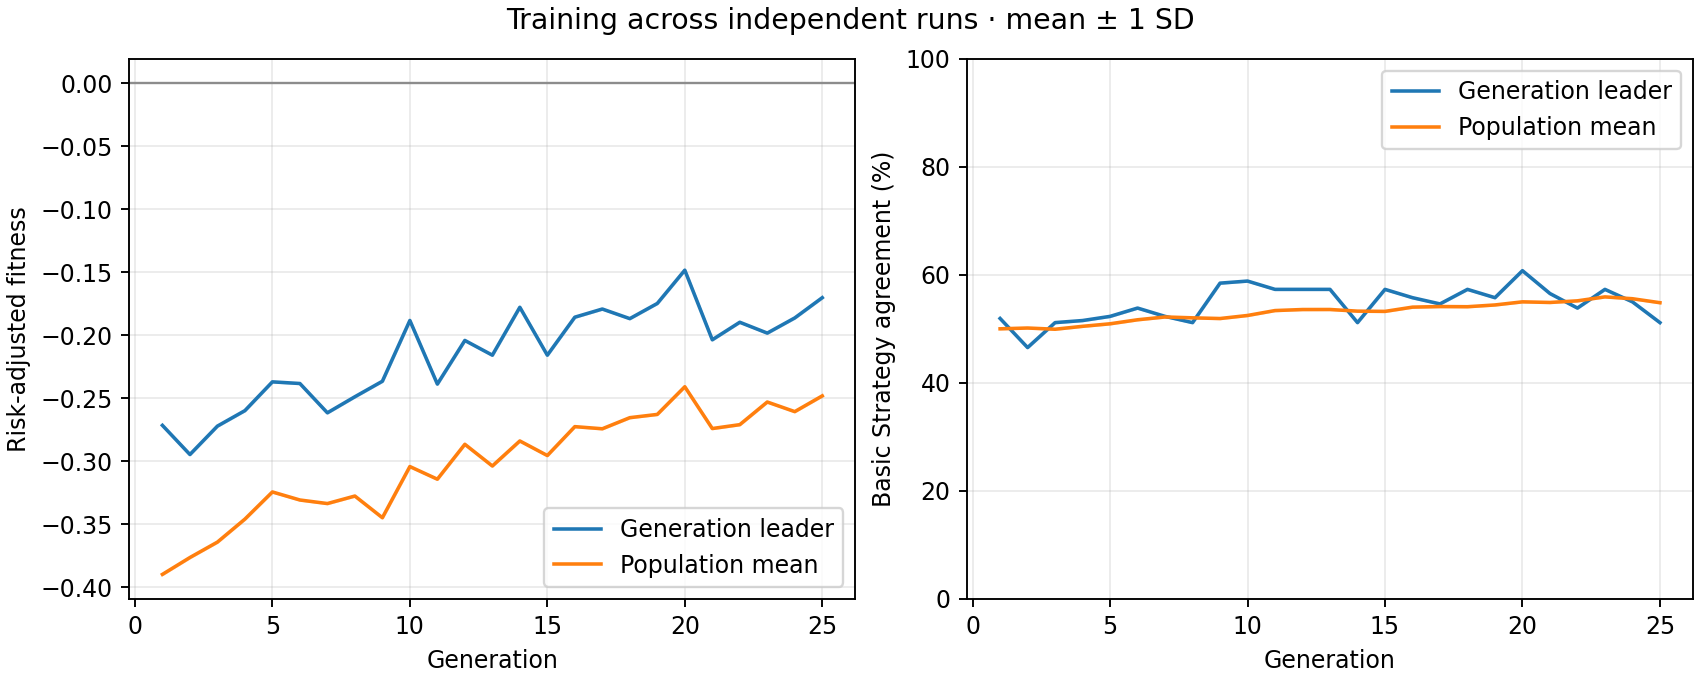

Values plotted in this chart, from the file beside it:
generation, best_fitness_mean, best_fitness_sd, average_fitness_mean, average_fitness_sd, best_match_pct_mean, best_match_pct_sd, population_match_pct_mean, population_match_pct_sd
1, -0.2715, 0.0, -0.3898, 0.0, 51.92, 0.0, 50.01, 0.0
2, -0.2947, 0.0, -0.3764, 0.0, 46.54, 0.0, 50.15, 0.0
3, -0.2721, 0.0, -0.3642, 0.0, 51.15, 0.0, 49.93, 0.0
4, -0.2598, 0.0, -0.3459, 0.0, 51.54, 0.0, 50.47, 0.0
5, -0.237, 0.0, -0.3244, 0.0, 52.31, 0.0, 50.94, 0.0
6, -0.2383, 0.0, -0.3308, 0.0, 53.85, 0.0, 51.68, 0.0
7, -0.2616, 0.0, -0.3336, 0.0, 52.31, 0.0, 52.2, 0.0
8, -0.2488, 0.0, -0.3276, 0.0, 51.15, 0.0, 52.04, 0.0
9, -0.2365, 0.0, -0.3448, 0.0, 58.46, 0.0, 51.91, 0.0
10, -0.1883, 0.0, -0.3042, 0.0, 58.85, 0.0, 52.47, 0.0
11, -0.2388, 0.0, -0.3143, 0.0, 57.31, 0.0, 53.38, 0.0
12, -0.2041, 0.0, -0.2866, 0.0, 57.31, 0.0, 53.58, 0.0
13, -0.2158, 0.0, -0.3038, 0.0, 57.31, 0.0, 53.58, 0.0
14, -0.1778, 0.0, -0.2839, 0.0, 51.15, 0.0, 53.28, 0.0
15, -0.2158, 0.0, -0.2955, 0.0, 57.31, 0.0, 53.23, 0.0
16, -0.1857, 0.0, -0.2725, 0.0, 55.77, 0.0, 54.02, 0.0
17, -0.1792, 0.0, -0.2742, 0.0, 54.62, 0.0, 54.13, 0.0
18, -0.1868, 0.0, -0.2654, 0.0, 57.31, 0.0, 54.1, 0.0
19, -0.1747, 0.0, -0.2628, 0.0, 55.77, 0.0, 54.42, 0.0
20, -0.1483, 0.0, -0.2409, 0.0, 60.77, 0.0, 55, 0.0
21, -0.2036, 0.0, -0.274, 0.0, 56.54, 0.0, 54.88, 0.0
22, -0.1897, 0.0, -0.271, 0.0, 53.85, 0.0, 55.19, 0.0
23, -0.1983, 0.0, -0.253, 0.0, 57.31, 0.0, 55.92, 0.0
24, -0.1862, 0.0, -0.2606, 0.0, 55, 0.0, 55.58, 0.0
25, -0.1702, 0.0, -0.2481, 0.0, 51.15, 0.0, 54.84, 0.0
